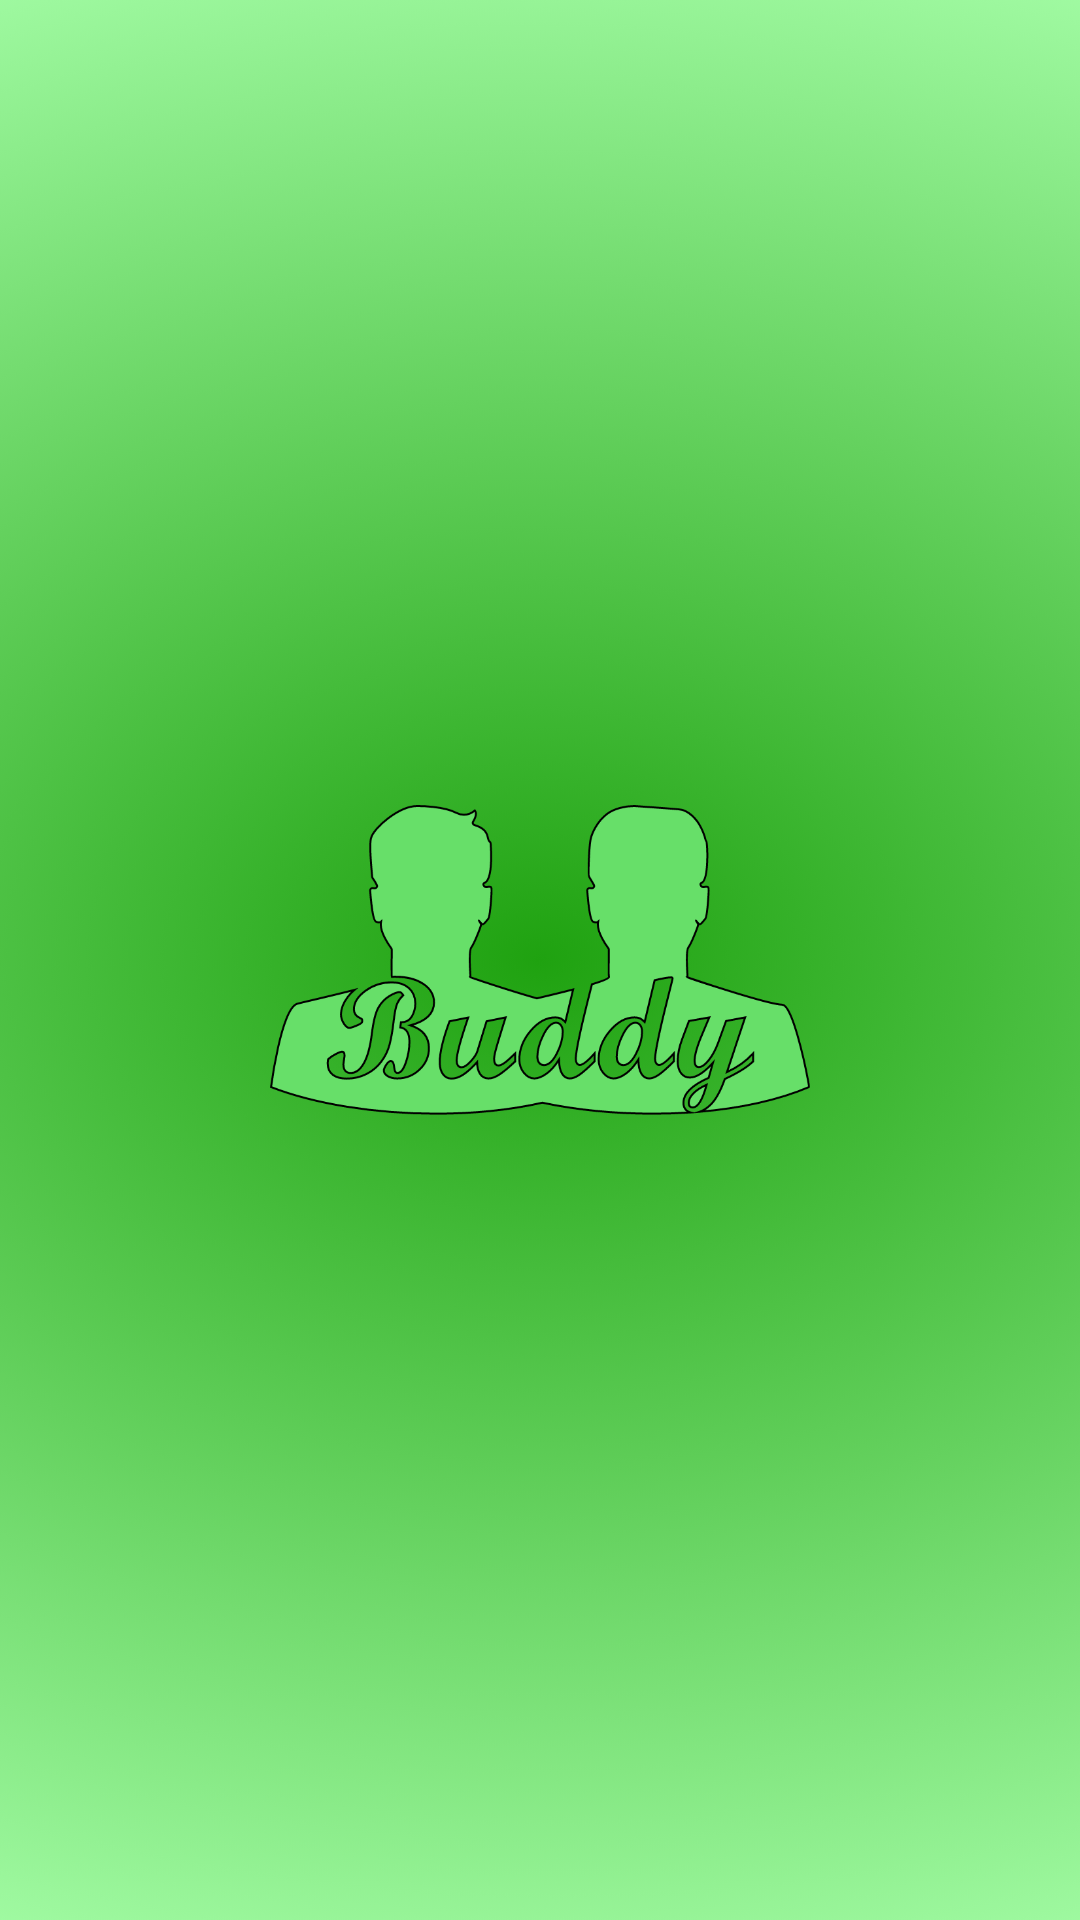

Here is an Android app screen rendered from its layout file. Give the layout XML and the strings, colors and styles it references.
<!-- AndroidManifest.xml: application theme AppTheme -->
<!-- res/layout/activity_splash.xml -->
<?xml version="1.0" encoding="utf-8"?>
<androidx.constraintlayout.widget.ConstraintLayout xmlns:android="http://schemas.android.com/apk/res/android"
    xmlns:app="http://schemas.android.com/apk/res-auto"
    xmlns:tools="http://schemas.android.com/tools"
    android:layout_width="match_parent"
    android:layout_height="match_parent"
    android:background="@drawable/gradient"
    tools:context=".Activities.Splash">

    <ImageView
        android:layout_width="180dp"
        android:layout_height="180dp"
        android:src="@drawable/logo_light"
        app:layout_constraintBottom_toBottomOf="parent"
        app:layout_constraintEnd_toEndOf="parent"
        app:layout_constraintStart_toStartOf="parent"
        app:layout_constraintTop_toTopOf="parent" />

</androidx.constraintlayout.widget.ConstraintLayout>
<!-- resources referenced by this layout -->
<resources>
  <!-- drawable gradient: png bitmap (drawable-hdpi, 296486 bytes) -->
  <!-- drawable logo_light: png bitmap (drawable-hdpi, 22445 bytes) -->
  <style name="AppTheme" parent="Theme.AppCompat.Light.NoActionBar">
          
          <item name="colorPrimary">@color/colorPrimary</item>
          <item name="colorPrimaryDark">@color/colorPrimaryLight</item>
          <item name="colorAccent">@color/colorBlack</item>
          <item name="android:label">" "</item>
      </style>
  <color name="colorPrimary">#A3FCA5</color>
  <color name="colorPrimaryLight">#67DF69</color>
  <color name="colorBlack">#000000</color>
</resources>
